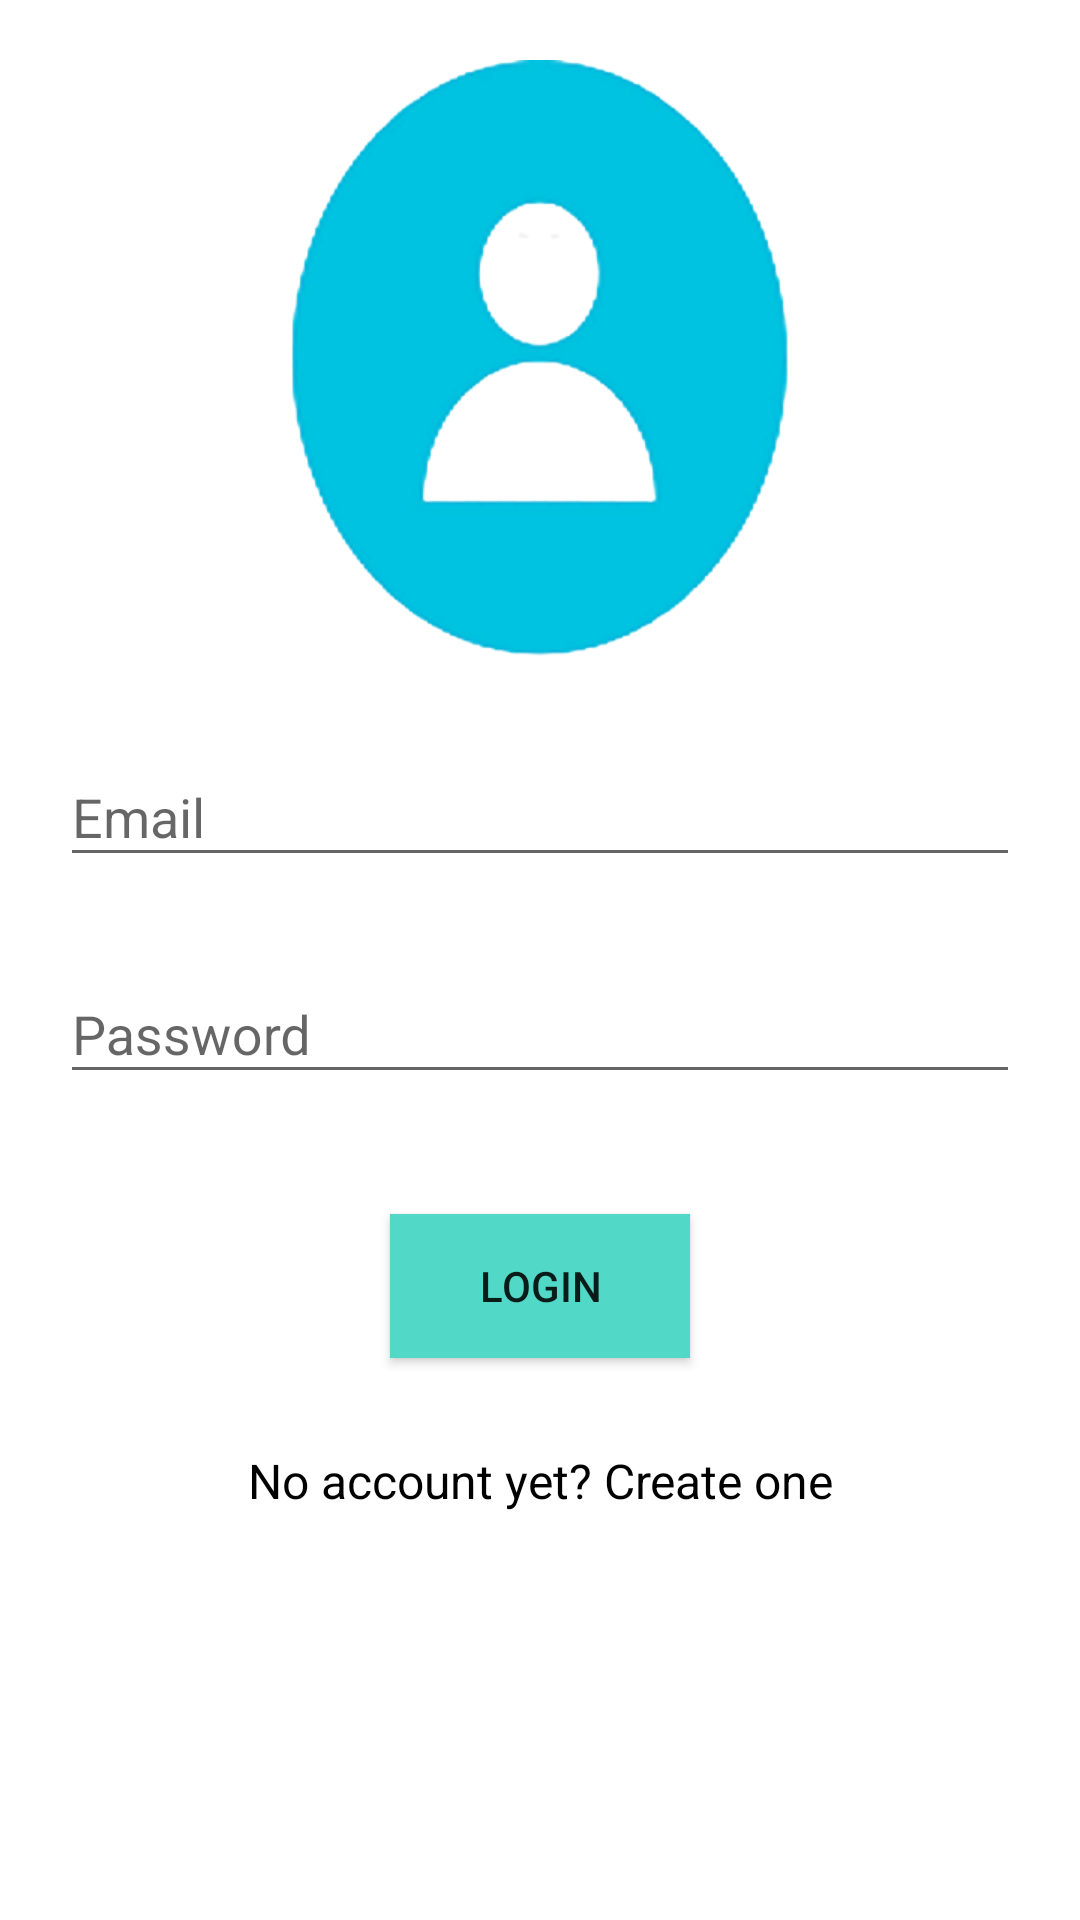

Write the Android layout XML for this screen, with the resource values it uses.
<!-- AndroidManifest.xml: application theme Theme.AppCompat.Light.NoActionBar -->
<!-- res/layout/activity_login_activity.xml -->
<?xml version="1.0" encoding="utf-8"?>
<androidx.core.widget.NestedScrollView xmlns:android="http://schemas.android.com/apk/res/android"
    xmlns:tools="http://schemas.android.com/tools"
    android:id="@+id/nestedScrollView"
    android:layout_width="match_parent"
    android:layout_height="match_parent"
    android:background="@color/white"
    android:paddingBottom="20dp"
    android:theme="@style/ThemeOverlay.AppCompat"
    android:paddingLeft="20dp"
    android:paddingRight="20dp"
    android:paddingTop="20dp"
    tools:context=".activities.LoginActivities">

    <androidx.appcompat.widget.LinearLayoutCompat
        android:layout_width="match_parent"
        android:layout_height="match_parent"
        android:orientation="vertical">

        <androidx.appcompat.widget.AppCompatImageView
            android:layout_width="wrap_content"
            android:layout_height="200dp"
            android:layout_gravity="center_horizontal"
            android:src="@drawable/dc" />

        <com.google.android.material.textfield.TextInputLayout
            android:id="@+id/textInputLayoutEmail"
            android:layout_width="match_parent"
            android:layout_height="wrap_content"
            android:layout_marginTop="20dp">

            <com.google.android.material.textfield.TextInputEditText
                android:id="@+id/textInputEditTextEmail"
                android:layout_width="match_parent"
                android:layout_height="wrap_content"
                android:hint="@string/hint_email"
                android:inputType="text"
                android:maxLines="1"
                android:textColor="@android:color/black" />
        </com.google.android.material.textfield.TextInputLayout>

        <com.google.android.material.textfield.TextInputLayout
            android:id="@+id/textInputLayoutPassword"
            android:layout_width="match_parent"
            android:layout_height="wrap_content"
            android:layout_marginTop="20dp">

            <com.google.android.material.textfield.TextInputEditText
                android:id="@+id/textInputEditTextPassword"
                android:layout_width="match_parent"
                android:layout_height="wrap_content"
                android:hint="@string/hint_password"
                android:inputType="textPassword"
                android:maxLines="1"
                android:textColor="@android:color/black" />
        </com.google.android.material.textfield.TextInputLayout>

        <androidx.appcompat.widget.AppCompatButton
            android:id="@+id/appCompatButtonLogin"
            android:layout_width="100dp"
            android:layout_height="wrap_content"
            android:layout_marginTop="40dp"
            android:layout_gravity="center"
            android:background="@color/colorPrimary"
            android:text="@string/text_login" />

        <androidx.appcompat.widget.AppCompatTextView
            android:id="@+id/textViewLinkRegister"
            android:layout_width="fill_parent"
            android:layout_height="wrap_content"
            android:layout_marginTop="30dp"
            android:gravity="center"
            android:textColor="@color/black"
            android:text="@string/text_not_member"
            android:textSize="16sp" />
    </androidx.appcompat.widget.LinearLayoutCompat>
</androidx.core.widget.NestedScrollView>
<!-- resources referenced by this layout -->
<resources>
  <color name="black">#FF000000</color>
  <color name="colorPrimary">#51d8c7</color>
  <color name="white">#FFFFFFFF</color>
  <!-- drawable dc: png bitmap (drawable, 42868 bytes) -->
  <string name="hint_email">Email</string>
  <string name="hint_password">Password</string>
  <string name="text_login">Login</string>
  <string name="text_not_member">No account yet? Create one</string>
</resources>
